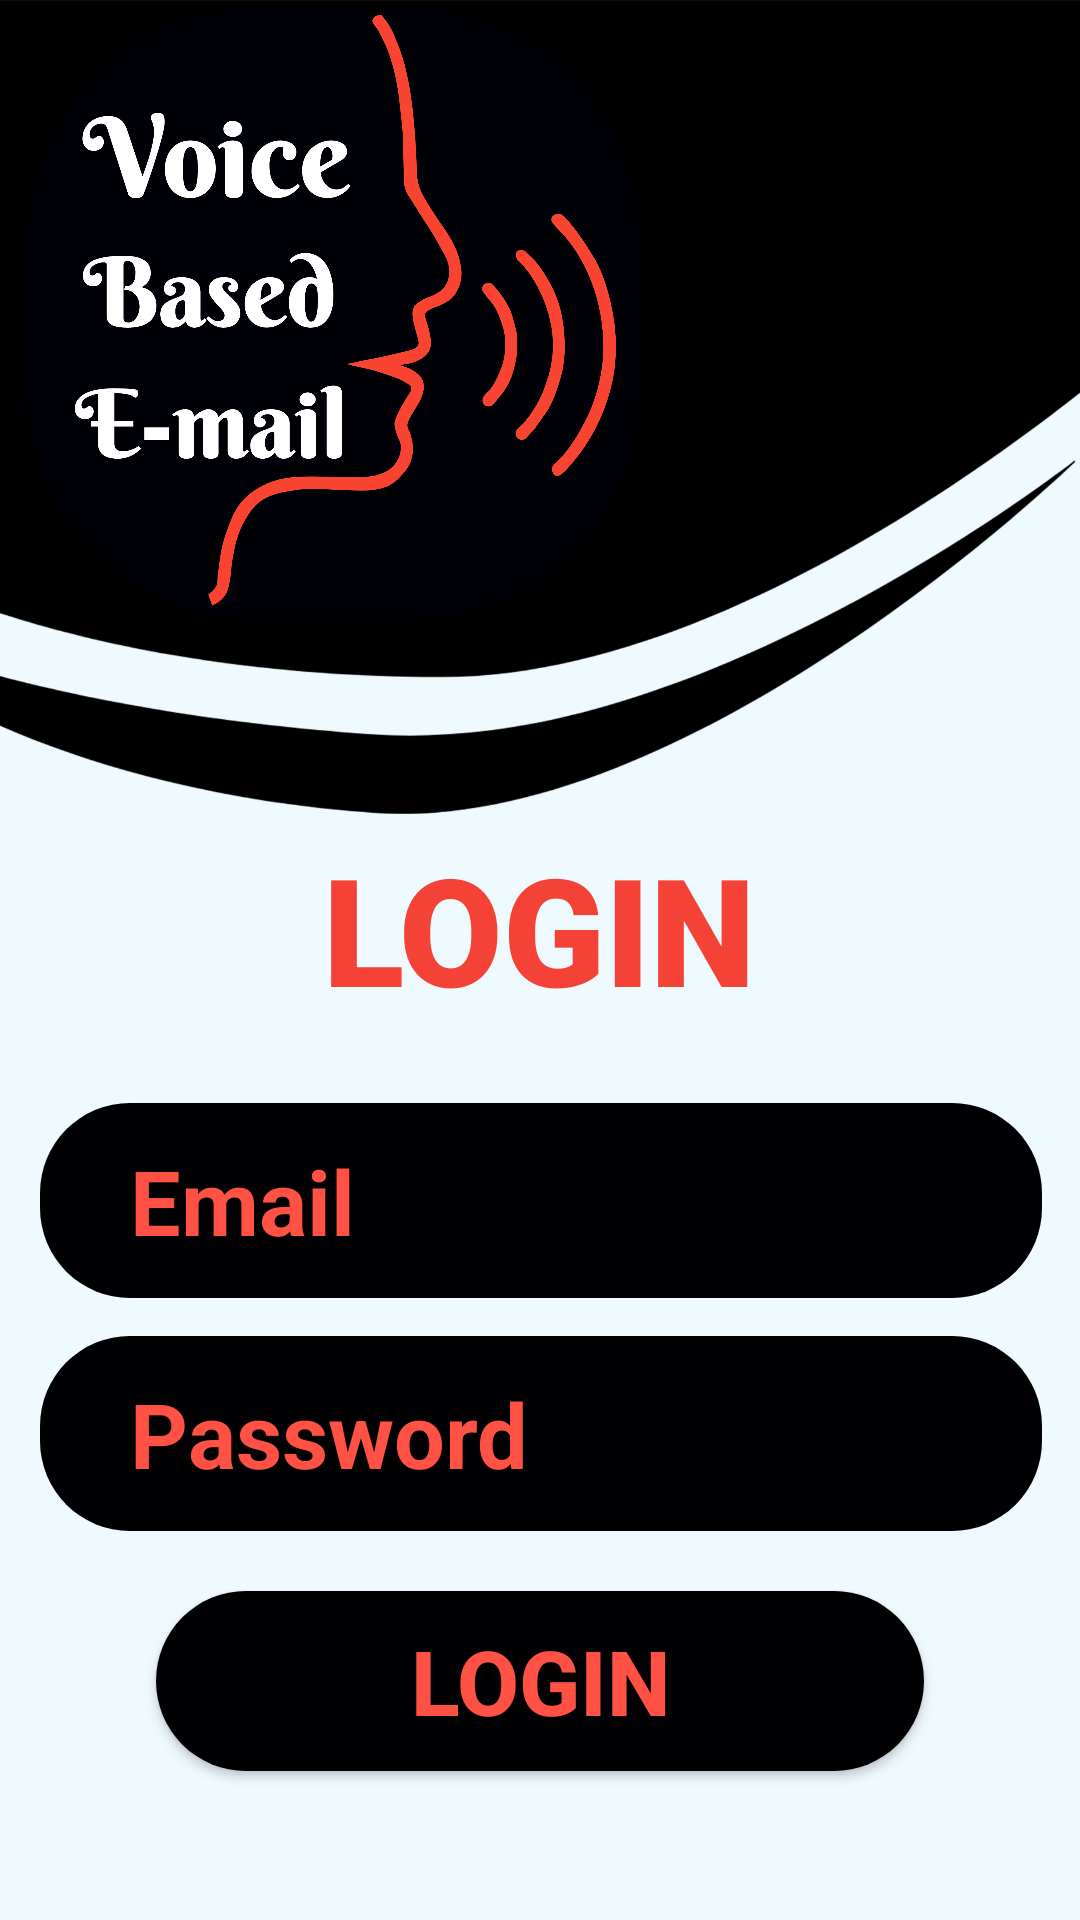

Layout XML and referenced resources for this Android screen:
<!-- AndroidManifest.xml: application theme Theme.Design.Light.NoActionBar -->
<!-- res/layout/activity_login.xml -->
<ScrollView xmlns:android="http://schemas.android.com/apk/res/android"
    xmlns:app="http://schemas.android.com/apk/res-auto"
    xmlns:tools="http://schemas.android.com/tools"
    android:layout_width="match_parent"
    android:layout_height="match_parent"
    android:background="#EFFAFF"
    android:orientation="vertical"
    tools:context=".activity_login">

<androidx.constraintlayout.widget.ConstraintLayout
    android:layout_width="match_parent"
    android:layout_height="wrap_content"
    >

    <TextView
        android:id="@+id/Erecivetv"
        android:layout_width="150dp"
        android:layout_height="71dp"
        android:fontFamily="sans-serif-black"
        android:gravity="center"
        android:text="LOGIN"
        android:textColor="#F44336"
        android:textSize="50dp"
        android:textStyle="bold"
        app:layout_constraintBottom_toBottomOf="parent"
        app:layout_constraintEnd_toEndOf="parent"
        app:layout_constraintHorizontal_bias="0.498"
        app:layout_constraintStart_toStartOf="parent"
        app:layout_constraintTop_toBottomOf="@+id/imageView2"
        app:layout_constraintVertical_bias="0.192" />

    <ImageView
        android:id="@+id/Elogintv"
        android:layout_width="1105dp"
        android:layout_height="425dp"
        app:layout_constraintBottom_toBottomOf="parent"
        app:layout_constraintEnd_toEndOf="parent"
        app:layout_constraintStart_toStartOf="parent"
        app:layout_constraintTop_toTopOf="parent"
        app:layout_constraintVertical_bias="0.0"
        app:srcCompat="@drawable/draw1" />

    <ImageView
        android:id="@+id/imageView2"
        android:layout_width="501dp"
        android:layout_height="211dp"
        app:layout_constraintBottom_toBottomOf="parent"
        app:layout_constraintEnd_toEndOf="parent"
        app:layout_constraintHorizontal_bias="0.988"
        app:layout_constraintStart_toStartOf="parent"
        app:layout_constraintTop_toTopOf="parent"
        app:layout_constraintVertical_bias="0.0"
        app:srcCompat="@drawable/light" />

    <Button
        android:id="@+id/login"
        android:drawablePadding="10dp"
        android:gravity="center"
        android:text="login"
        android:textColor="#FF5144"
        android:textSize="30dp"
        android:textStyle="bold"
        android:layout_width="256dp"
        android:layout_margin="20dp"
        android:layout_height="60dp"
        android:background="@drawable/seeeeeeeeeeeebtn"
        app:layout_constraintBottom_toBottomOf="parent"
        app:layout_constraintEnd_toEndOf="parent"
        app:layout_constraintStart_toStartOf="parent"
        app:layout_constraintVertical_bias="0.454"
        app:layout_constraintTop_toBottomOf="@+id/password"/>

    <EditText
        android:id="@+id/email"
        android:layout_width="334dp"
        android:layout_height="65dp"
        android:background="@drawable/seeeeeeeeeeeebtn"
        android:drawableLeft="@drawable/ic_baseline_email_24"
        android:drawableTint="#FF5144"
        android:drawablePadding="8dp"
        android:hint="Email"
        android:paddingLeft="30dp"
        android:textColorHint="#FF5144"
        android:textColor="#FF5144"
        android:textSize="30dp"


        android:textStyle="bold"
        app:layout_constraintBottom_toBottomOf="parent"
        app:layout_constraintEnd_toEndOf="parent"
        app:layout_constraintHorizontal_bias="0.509"
        app:layout_constraintStart_toStartOf="parent"
        app:layout_constraintTop_toBottomOf="@+id/Erecivetv"
        app:layout_constraintVertical_bias="0.113" />

    <EditText
        android:id="@+id/password"
        android:drawableLeft="@drawable/ic_baseline_security_24"
        android:drawablePadding="8dp"
        android:drawableTint="#FF5144"
        android:hint="Password"
        android:paddingLeft="30dp"
        android:textColorHint="#FF5144"
        android:textColor="#FF5144"
        android:textSize="30dp"
        android:textStyle="bold"

        android:inputType="textPassword"

        android:layout_width="334dp"
        android:layout_height="65dp"
        android:background="@drawable/seeeeeeeeeeeebtn"
        app:layout_constraintBottom_toBottomOf="parent"
        app:layout_constraintEnd_toEndOf="parent"
        app:layout_constraintHorizontal_bias="0.509"
        app:layout_constraintStart_toStartOf="parent"
        app:layout_constraintVertical_bias="0.113"
        app:layout_constraintTop_toBottomOf="@+id/email"/>

</androidx.constraintlayout.widget.ConstraintLayout>

</ScrollView>
<!-- resources referenced by this layout -->
<resources>
  <!-- drawable draw1: png bitmap (drawable-xxxhdpi, 54229 bytes) -->
  <!-- drawable light: png bitmap (drawable-xxxhdpi, 157728 bytes) -->
  <!-- drawable seeeeeeeeeeeebtn (drawable-xxxhdpi) -->
  <?xml version="1.0" encoding="utf-8"?>
  <shape xmlns:android="http://schemas.android.com/apk/res/android" android:shape="rectangle" >
  
      <gradient
          android:angle="315"
          android:centerX="80%"
          android:centerColor="#000003"
          android:startColor="#000003"
          android:endColor="#000003"
          android:type="linear"
          />
      <corners android:radius="30dp"/>
  
  
  
  </shape>
</resources>
